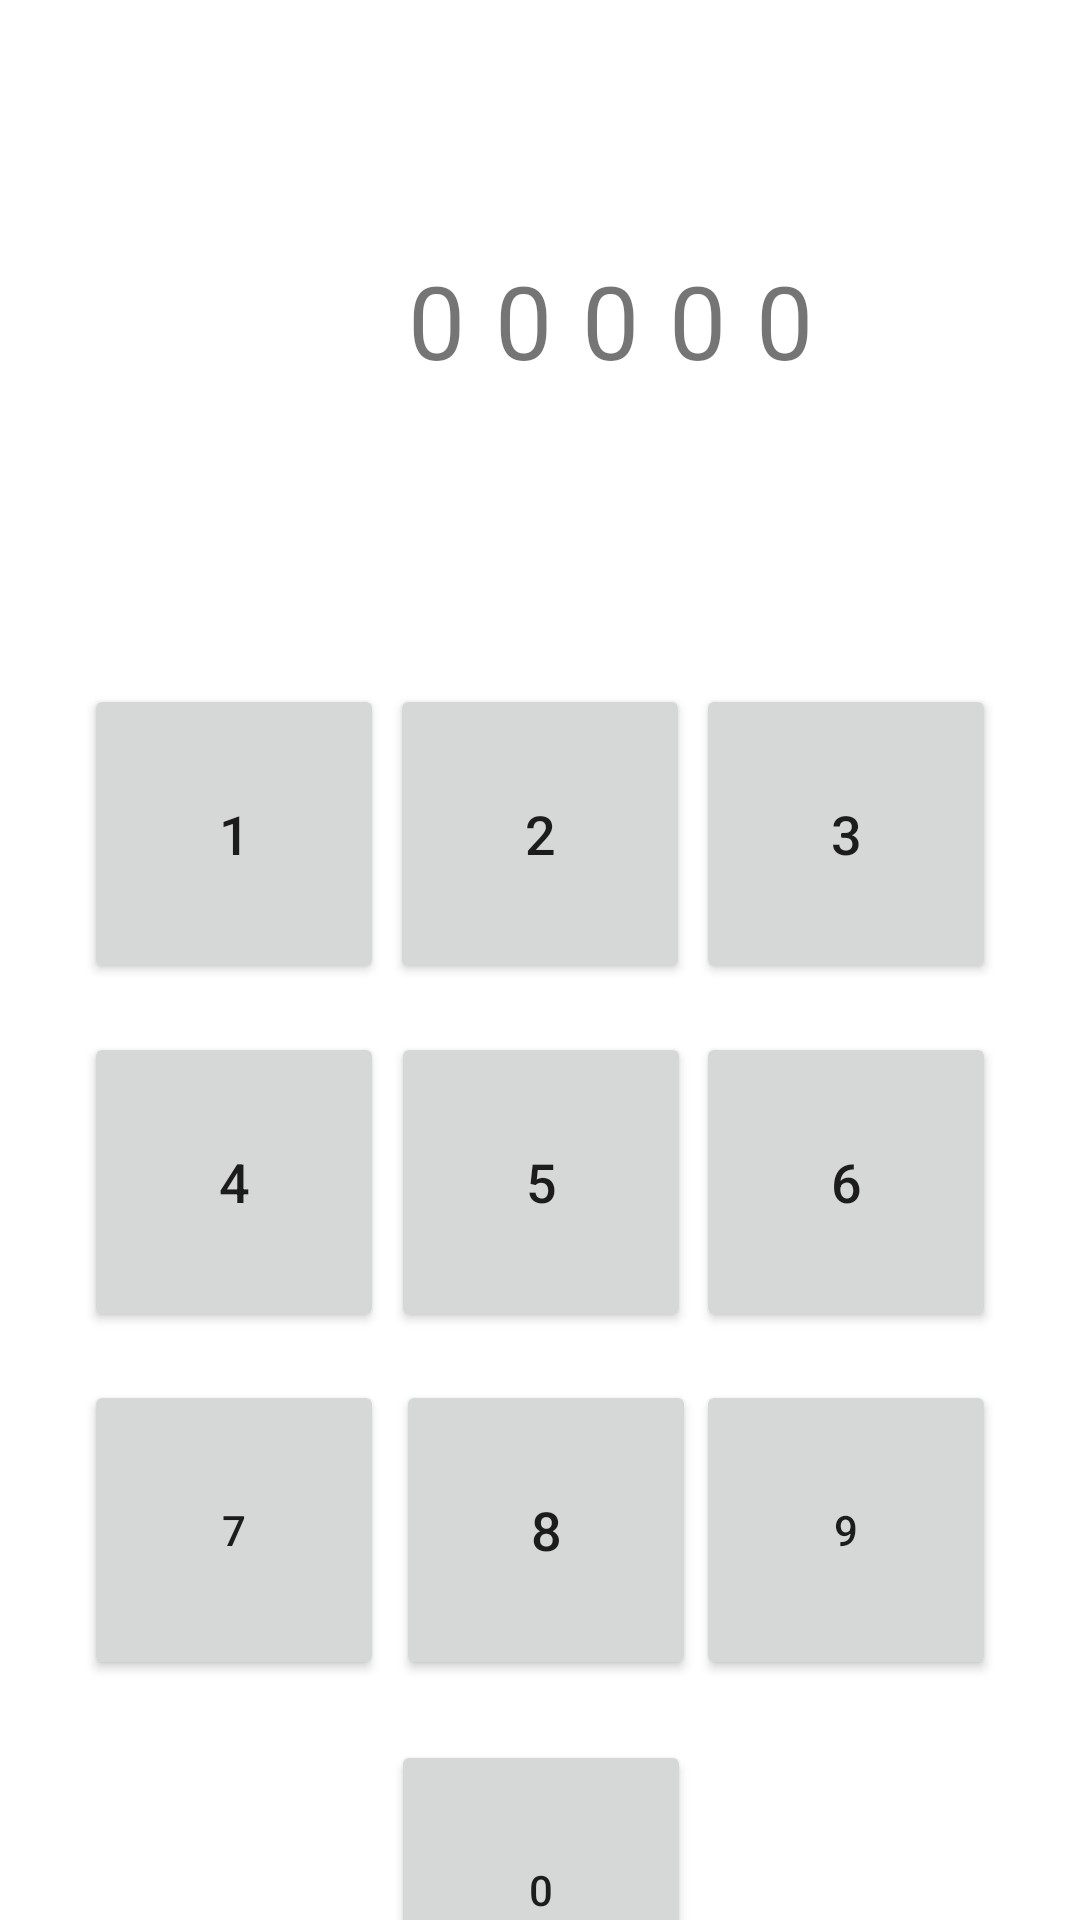

Write the Android layout XML for this screen, with the resource values it uses.
<!-- AndroidManifest.xml: application theme Theme.NumbersMemory -->
<!-- res/layout/activity_traning.xml -->
<?xml version="1.0" encoding="utf-8"?>
<androidx.constraintlayout.widget.ConstraintLayout xmlns:android="http://schemas.android.com/apk/res/android"
    xmlns:app="http://schemas.android.com/apk/res-auto"
    xmlns:tools="http://schemas.android.com/tools"
    android:id="@+id/trainingConstraintLayout"
    android:layout_width="match_parent"
    android:layout_height="match_parent">

    <Button
        android:id="@+id/button7"
        android:layout_width="100dp"
        android:layout_height="100dp"
        android:layout_marginTop="228dp"
        android:onClick="button_2_click"
        android:text="2"
        android:textSize="@dimen/buttonTextSize"
        app:layout_constraintEnd_toEndOf="parent"
        app:layout_constraintStart_toStartOf="parent"
        app:layout_constraintTop_toTopOf="parent" />

    <Button
        android:id="@+id/button9"
        android:layout_width="100dp"
        android:layout_height="100dp"
        android:layout_marginTop="228dp"
        android:layout_marginEnd="@dimen/number_pad_buttons_side_margin"
        android:onClick="button_3_click"
        android:text="3"
        android:textSize="@dimen/buttonTextSize"
        app:layout_constraintEnd_toEndOf="parent"
        app:layout_constraintTop_toTopOf="parent" />

    <Button
        android:id="@+id/button11"
        android:layout_width="100dp"
        android:layout_height="100dp"
        android:layout_marginStart="@dimen/number_pad_buttons_side_margin"
        android:layout_marginTop="228dp"
        android:onClick="button_1_click"
        android:text="1"
        android:textSize="@dimen/buttonTextSize"
        app:layout_constraintStart_toStartOf="parent"
        app:layout_constraintTop_toTopOf="parent" />

    <Button
        android:id="@+id/button13"
        android:layout_width="100dp"
        android:layout_height="100dp"
        android:layout_marginTop="16dp"
        android:onClick="button_5_click"
        android:text="5"
        android:textSize="@dimen/buttonTextSize"
        app:layout_constraintEnd_toEndOf="parent"
        app:layout_constraintHorizontal_bias="0.501"
        app:layout_constraintStart_toStartOf="parent"
        app:layout_constraintTop_toBottomOf="@+id/button7" />

    <Button
        android:id="@+id/button12"
        android:layout_width="100dp"
        android:layout_height="100dp"
        android:layout_marginStart="@dimen/number_pad_buttons_side_margin"
        android:layout_marginTop="16dp"
        android:onClick="button_4_click"
        android:text="4"
        android:textSize="@dimen/buttonTextSize"
        app:layout_constraintStart_toStartOf="parent"
        app:layout_constraintTop_toBottomOf="@+id/button11" />

    <Button
        android:id="@+id/button14"
        android:layout_width="100dp"
        android:layout_height="100dp"
        android:layout_marginTop="16dp"
        android:layout_marginEnd="@dimen/number_pad_buttons_side_margin"
        android:onClick="button_6_click"
        android:text="6"
        android:textSize="@dimen/buttonTextSize"
        app:layout_constraintEnd_toEndOf="parent"
        app:layout_constraintTop_toBottomOf="@+id/button9" />

    <Button
        android:id="@+id/button15"
        android:layout_width="100dp"
        android:layout_height="100dp"
        android:layout_marginStart="20dp"
        android:layout_marginTop="16dp"
        android:onClick="button_8_click"
        android:text="8"
        android:textSize="@dimen/buttonTextSize"
        app:layout_constraintEnd_toEndOf="parent"
        app:layout_constraintHorizontal_bias="0.467"
        app:layout_constraintStart_toStartOf="parent"
        app:layout_constraintTop_toBottomOf="@+id/button13" />

    <Button
        android:id="@+id/button17"
        android:layout_width="100dp"
        android:layout_height="100dp"
        android:layout_marginStart="@dimen/number_pad_buttons_side_margin"
        android:layout_marginTop="16dp"
        android:onClick="button_7_click"
        android:text="7"
        app:layout_constraintStart_toStartOf="parent"
        app:layout_constraintTop_toBottomOf="@+id/button12" />

    <Button
        android:id="@+id/button18"
        android:layout_width="100dp"
        android:layout_height="100dp"
        android:layout_marginTop="16dp"
        android:layout_marginEnd="@dimen/number_pad_buttons_side_margin"
        android:onClick="button_9_click"
        android:text="9"
        app:layout_constraintEnd_toEndOf="parent"
        app:layout_constraintTop_toBottomOf="@+id/button14" />

    <Button
        android:id="@+id/button_del"
        android:layout_width="wrap_content"
        android:visibility="invisible"
        android:layout_height="wrap_content"
        android:layout_marginTop="164dp"
        android:layout_marginEnd="@dimen/number_pad_buttons_side_margin"
        android:onClick="button_del_click"
        android:text="Delete"
        android:textSize="@dimen/buttonTextSize"
        app:layout_constraintEnd_toEndOf="parent"
        app:layout_constraintTop_toTopOf="parent" />

    <Button
        android:id="@+id/button19"
        android:layout_width="100dp"
        android:layout_height="100dp"
        android:layout_marginTop="20dp"
        android:onClick="button_0_click"
        android:text="0"
        app:layout_constraintEnd_toEndOf="parent"
        app:layout_constraintHorizontal_bias="0.501"
        app:layout_constraintStart_toStartOf="parent"
        app:layout_constraintTop_toBottomOf="@+id/button15" />

    <TextView
        android:id="@+id/textViewShow_3"
        android:layout_width="wrap_content"
        android:layout_height="wrap_content"
        android:layout_marginStart="@dimen/text_view_show_side_margin"
        android:layout_marginTop="84dp"
        android:text="0"
        android:textSize="34sp"
        app:layout_constraintStart_toEndOf="@+id/textViewShow_2"
        app:layout_constraintTop_toTopOf="parent" />

    <TextView
        android:id="@+id/textViewShow_1"
        android:layout_width="wrap_content"
        android:layout_height="wrap_content"
        android:layout_marginStart="136dp"
        android:layout_marginTop="84dp"
        android:text="0"
        android:textSize="34sp"
        app:layout_constraintStart_toStartOf="parent"
        app:layout_constraintTop_toTopOf="parent" />

    <TextView
        android:id="@+id/textViewShow_2"
        android:layout_width="wrap_content"
        android:layout_height="wrap_content"
        android:layout_marginStart="@dimen/text_view_show_side_margin"
        android:layout_marginTop="84dp"
        android:text="0"
        android:textSize="34sp"
        app:layout_constraintStart_toEndOf="@+id/textViewShow_1"
        app:layout_constraintTop_toTopOf="parent" />

    <TextView
        android:id="@+id/textViewShow_5"
        android:layout_width="wrap_content"
        android:layout_height="wrap_content"
        android:layout_marginStart="@dimen/text_view_show_side_margin"
        android:layout_marginTop="84dp"
        android:text="0"
        android:textSize="34sp"
        app:layout_constraintStart_toEndOf="@+id/textViewShow_4"
        app:layout_constraintTop_toTopOf="parent" />

    <TextView
        android:id="@+id/textViewShow_4"
        android:layout_width="wrap_content"
        android:layout_height="wrap_content"
        android:layout_marginStart="@dimen/text_view_show_side_margin"
        android:layout_marginTop="84dp"
        android:text="0"
        android:textSize="34sp"
        app:layout_constraintStart_toEndOf="@+id/textViewShow_3"
        app:layout_constraintTop_toTopOf="parent" />

    <Button
        android:id="@+id/button16"
        android:layout_width="match_parent"
        android:layout_height="43dp"
        android:layout_marginStart="10dp"
        android:layout_marginEnd="10dp"
        android:text="выход"
        android:onClick="goToMainActFromActTraining"
        app:layout_constraintEnd_toEndOf="parent"
        app:layout_constraintStart_toStartOf="parent"
        app:layout_constraintTop_toBottomOf="@+id/button19" />
</androidx.constraintlayout.widget.ConstraintLayout>
<!-- resources referenced by this layout -->
<resources>
  <dimen name="buttonTextSize">18dp</dimen>
  <dimen name="number_pad_buttons_side_margin">28dp</dimen>
  <dimen name="text_view_show_side_margin">10dp</dimen>
  <style name="Theme.NumbersMemory" parent="Theme.MaterialComponents.DayNight.DarkActionBar">
          
          <item name="colorPrimary">@color/purple_500</item>
          <item name="colorPrimaryVariant">@color/purple_700</item>
          <item name="colorOnPrimary">@color/white</item>
          
          <item name="colorSecondary">@color/teal_200</item>
          <item name="colorSecondaryVariant">@color/teal_700</item>
          <item name="colorOnSecondary">@color/black</item>
          
          <item name="android:statusBarColor">?attr/colorPrimaryVariant</item>
          
      </style>
  <color name="purple_500">#FF6200EE</color>
  <color name="purple_700">#FF3700B3</color>
  <color name="white">#FFFFFFFF</color>
  <color name="teal_200">#FF03DAC5</color>
  <color name="teal_700">#FF018786</color>
  <color name="black">#FF000000</color>
</resources>
